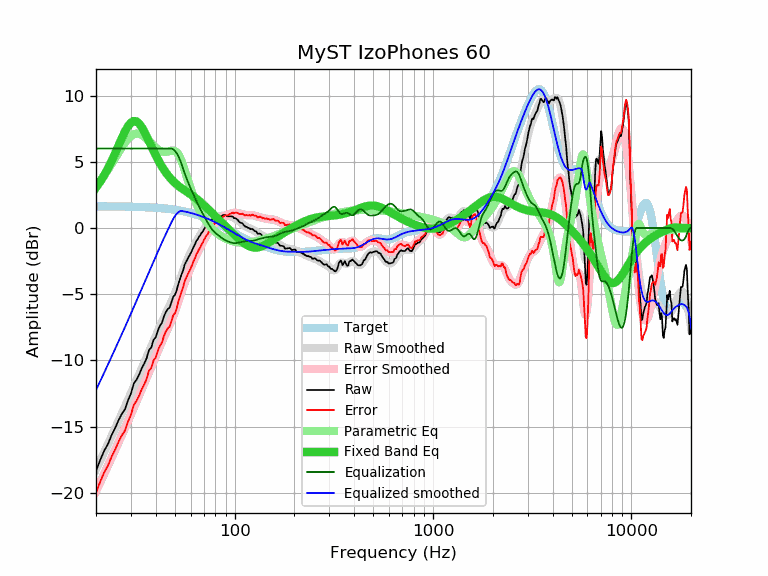

The table this chart was drawn from, first rows:
frequency, raw, error, smoothed, error_smoothed, equalization, parametric_eq, equalized_raw, equalized_smoothed, target
20, -18.33, -19.97, -18.24, -19.87, 6.00, 3.05, -12.33, -12.24, 1.64
21, -17.52, -19.16, -17.57, -19.21, 6.00, 3.50, -11.52, -11.57, 1.64
22, -16.82, -18.45, -16.92, -18.56, 6.00, 3.99, -10.82, -10.92, 1.64
23, -16.30, -17.93, -16.30, -17.93, 6.00, 4.51, -10.30, -10.30, 1.63
24, -15.62, -17.25, -15.69, -17.32, 6.00, 5.07, -9.62, -9.69, 1.63
25, -15.09, -16.72, -15.11, -16.74, 6.00, 5.65, -9.09, -9.11, 1.63
26, -14.51, -16.13, -14.55, -16.18, 6.00, 6.24, -8.51, -8.55, 1.62
27, -14.03, -15.65, -14.01, -15.63, 6.00, 6.79, -8.03, -8.01, 1.62
28, -13.68, -15.30, -13.48, -15.10, 6.00, 7.29, -7.68, -7.48, 1.62
29, -13.01, -14.62, -12.97, -14.58, 6.00, 7.69, -7.01, -6.97, 1.61
30, -12.50, -14.11, -12.46, -14.07, 6.00, 7.96, -6.50, -6.46, 1.61
31, -11.75, -13.35, -11.97, -13.58, 6.00, 8.08, -5.75, -5.97, 1.60
32, -11.46, -13.06, -11.50, -13.10, 6.00, 8.05, -5.46, -5.50, 1.60
33, -11.07, -12.66, -11.04, -12.63, 6.00, 7.89, -5.07, -5.04, 1.59
34, -10.59, -12.17, -10.59, -12.18, 6.00, 7.62, -4.59, -4.59, 1.58
35, -10.24, -11.81, -10.16, -11.74, 6.00, 7.29, -4.24, -4.16, 1.58
36, -9.83, -11.40, -9.74, -11.31, 6.00, 6.93, -3.83, -3.74, 1.57
37, -9.20, -10.76, -9.33, -10.89, 6.00, 6.55, -3.20, -3.33, 1.56
38, -9.02, -10.57, -8.93, -10.48, 6.00, 6.18, -3.02, -2.93, 1.55
39, -8.45, -9.99, -8.53, -10.07, 6.00, 5.82, -2.45, -2.53, 1.54
40, -8.25, -9.78, -8.15, -9.68, 6.00, 5.49, -2.25, -2.15, 1.53
41, -7.74, -9.26, -7.78, -9.30, 6.00, 5.18, -1.74, -1.78, 1.52
42, -7.38, -8.88, -7.42, -8.93, 6.00, 4.90, -1.38, -1.42, 1.51
43, -7.16, -8.65, -7.09, -8.58, 6.00, 4.64, -1.16, -1.09, 1.49
44, -6.67, -8.15, -6.77, -8.25, 6.00, 4.40, -0.67, -0.77, 1.48
45, -6.35, -7.81, -6.46, -7.92, 6.00, 4.19, -0.35, -0.46, 1.46
46, -6.12, -7.57, -6.16, -7.61, 6.00, 4.00, -0.12, -0.16, 1.45
47, -6.01, -7.44, -5.87, -7.30, 6.00, 3.83, -0.01, 0.13, 1.43
48, -5.61, -7.02, -5.57, -6.98, 6.00, 3.67, 0.39, 0.43, 1.42
49, -5.19, -6.59, -5.25, -6.65, 5.94, 3.53, 0.76, 0.69, 1.40
50, -5.06, -6.44, -4.93, -6.31, 5.83, 3.41, 0.77, 0.90, 1.38
51, -4.70, -6.06, -4.59, -5.94, 5.65, 3.29, 0.95, 1.07, 1.36
52, -4.23, -5.57, -4.23, -5.57, 5.42, 3.19, 1.20, 1.19, 1.34
53, -3.85, -5.17, -3.88, -5.19, 5.15, 3.09, 1.30, 1.27, 1.32
54, -3.49, -4.78, -3.53, -4.82, 4.82, 3.00, 1.33, 1.29, 1.29
55, -3.19, -4.46, -3.19, -4.46, 4.46, 2.92, 1.28, 1.27, 1.27
56, -2.76, -4.00, -2.88, -4.13, 4.13, 2.84, 1.37, 1.25, 1.25
57, -2.53, -3.75, -2.59, -3.81, 3.81, 2.76, 1.28, 1.22, 1.22
58, -2.31, -3.50, -2.32, -3.52, 3.52, 2.69, 1.21, 1.19, 1.19
59, -2.11, -3.28, -2.08, -3.25, 3.25, 2.61, 1.14, 1.17, 1.17
60, -1.91, -3.05, -1.85, -2.99, 2.99, 2.54, 1.08, 1.14, 1.14
61, -1.69, -2.80, -1.64, -2.75, 2.75, 2.46, 1.06, 1.11, 1.11
62, -1.44, -2.52, -1.43, -2.51, 2.51, 2.39, 1.07, 1.08, 1.08
63, -1.25, -2.30, -1.24, -2.29, 2.29, 2.31, 1.04, 1.05, 1.05
64, -0.99, -2.01, -1.05, -2.07, 2.07, 2.23, 1.08, 1.02, 1.02
65, -0.86, -1.85, -0.87, -1.85, 1.85, 2.15, 1.00, 0.99, 0.99
66, -0.68, -1.63, -0.70, -1.65, 1.65, 2.06, 0.97, 0.95, 0.95
67, -0.56, -1.48, -0.54, -1.46, 1.46, 1.98, 0.90, 0.92, 0.92
68, -0.38, -1.26, -0.38, -1.27, 1.27, 1.89, 0.89, 0.88, 0.88
69, -0.28, -1.13, -0.24, -1.09, 1.09, 1.81, 0.81, 0.85, 0.85
70, -0.09, -0.90, -0.10, -0.91, 0.91, 1.72, 0.82, 0.81, 0.81
71, 0.05, -0.73, 0.03, -0.74, 0.74, 1.64, 0.80, 0.78, 0.78
72, 0.17, -0.57, 0.16, -0.58, 0.58, 1.55, 0.75, 0.74, 0.74
73, 0.21, -0.49, 0.28, -0.42, 0.42, 1.46, 0.63, 0.70, 0.70
74, 0.37, -0.29, 0.39, -0.27, 0.27, 1.38, 0.64, 0.66, 0.66
75, 0.52, -0.10, 0.49, -0.13, 0.13, 1.29, 0.65, 0.62, 0.62
76, 0.60, 0.02, 0.58, -0.00, 0.00, 1.21, 0.60, 0.59, 0.59
77, 0.68, 0.14, 0.66, 0.11, -0.11, 1.12, 0.57, 0.55, 0.55
78, 0.77, 0.27, 0.72, 0.21, -0.21, 1.04, 0.56, 0.51, 0.51
79, 0.77, 0.31, 0.77, 0.30, -0.30, 0.96, 0.47, 0.47, 0.47
... 553 more rows
